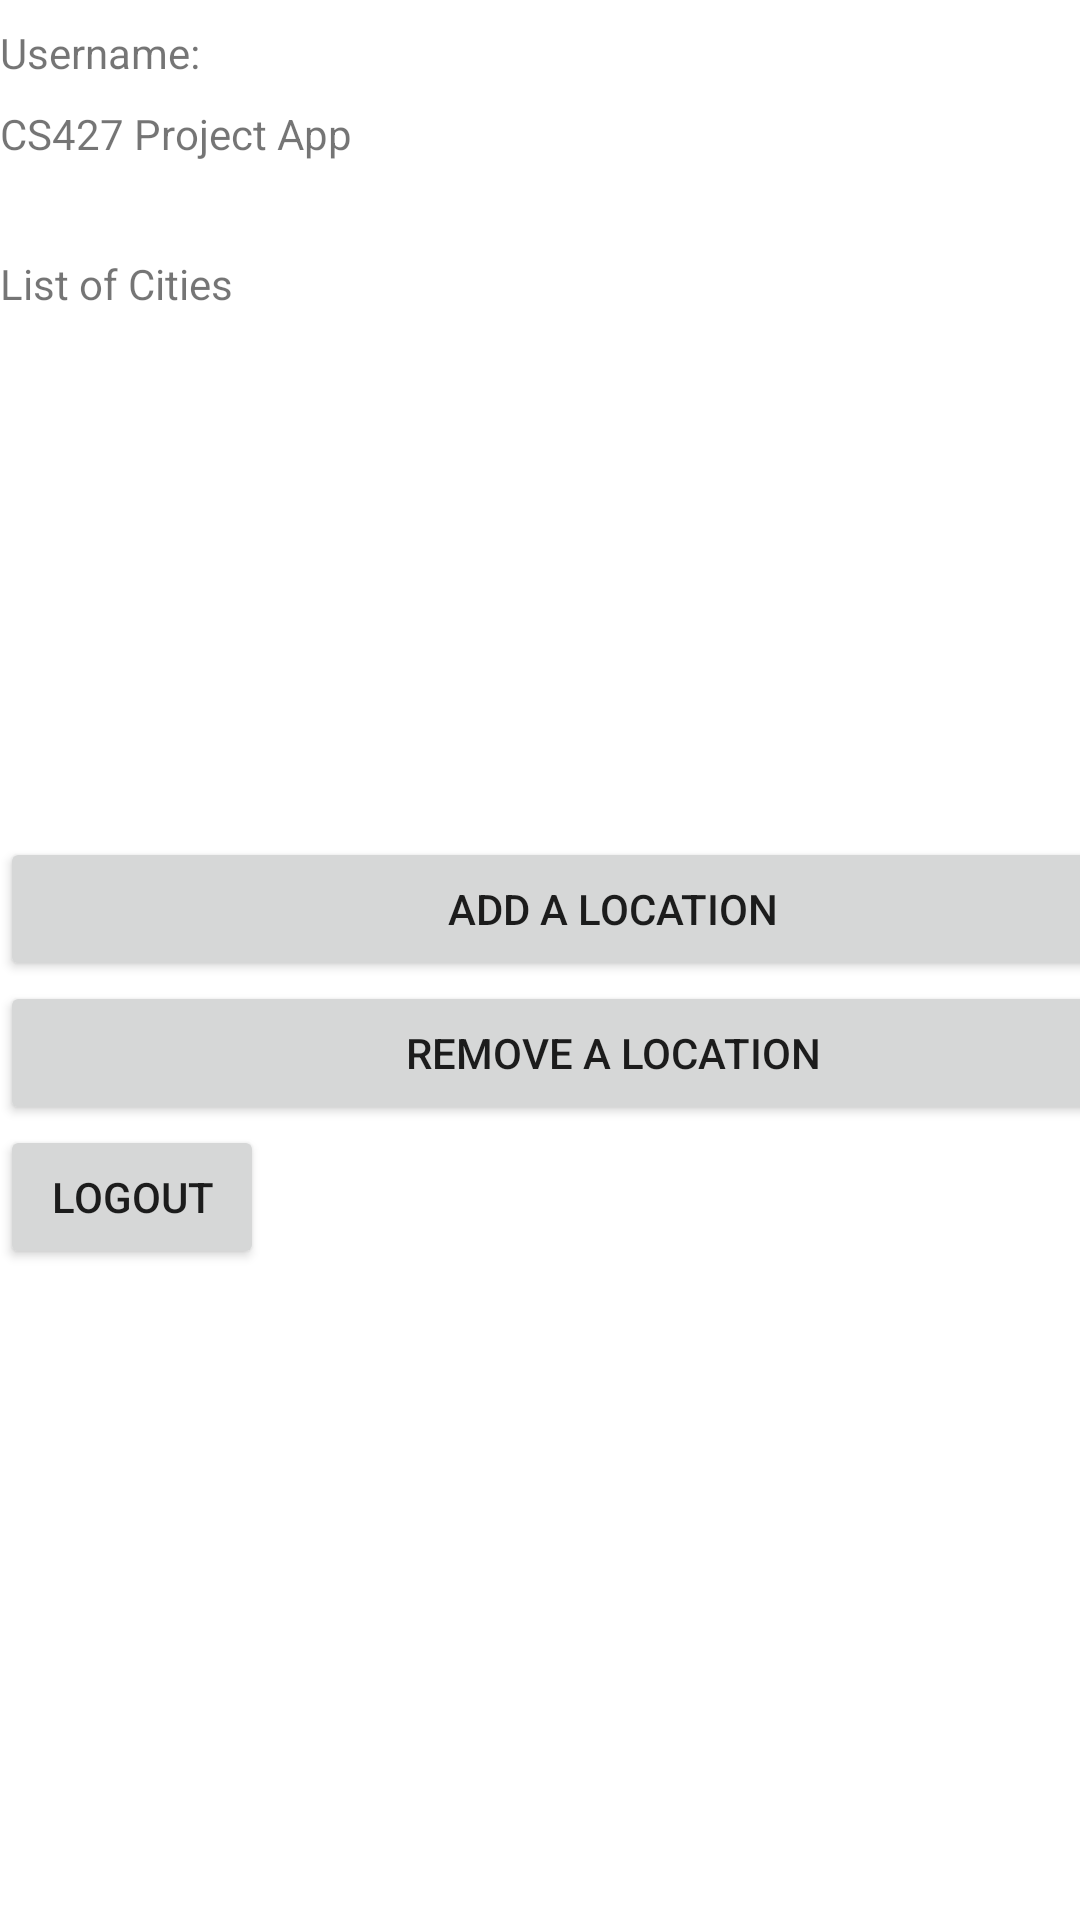

This screen was rendered from an Android layout file. Write that file and the resources it references.
<!-- AndroidManifest.xml: application theme Theme.MyFirstApp -->
<!-- res/layout/activity_main.xml -->
<?xml version="1.0" encoding="utf-8"?>
<androidx.constraintlayout.widget.ConstraintLayout xmlns:android="http://schemas.android.com/apk/res/android"
    xmlns:app="http://schemas.android.com/apk/res-auto"
    xmlns:tools="http://schemas.android.com/tools"
    android:layout_width="match_parent"
    android:layout_height="match_parent"
    tools:context=".MainActivity">

    <LinearLayout
        android:layout_width="409dp"
        android:layout_height="729dp"
        android:orientation="vertical"
        tools:layout_editor_absoluteX="1dp"
        tools:layout_editor_absoluteY="1dp">

        <TextView
            android:id="@+id/usernameTextView"
            android:layout_width="match_parent"
            android:layout_height="wrap_content"
            android:text="Username: "
            android:paddingTop="8dp"
            android:paddingBottom="8dp" />

        <TextView
            android:id="@+id/textView3"
            android:layout_width="match_parent"
            android:layout_height="50dp"
            android:text="CS427 Project App" />

        <TextView
            android:id="@+id/cityListTextView"
            android:layout_width="match_parent"
            android:layout_height="wrap_content"
            android:text="List of Cities" />

        <TextView
            android:id="@+id/textView5"
            android:layout_width="match_parent"
            android:layout_height="wrap_content" />

        

        <GridLayout
            android:id="@+id/cityButtonContainer"
            android:layout_width="match_parent"
            android:layout_height="wrap_content"
            android:columnCount="3">
        </GridLayout>


        <TextView
            android:id="@+id/textView14"
            android:layout_width="match_parent"
            android:layout_height="156dp" />

        <Button
            android:id="@+id/buttonAddLocation"
            android:layout_width="match_parent"
            android:layout_height="wrap_content"
            android:text="Add a location" />

        <Button
            android:id="@+id/buttonRemoveLocation"
            android:layout_width="match_parent"
            android:layout_height="wrap_content"
            android:text="Remove a location" />
            
        <Button
            android:id="@+id/buttonLogout"
            android:layout_width="wrap_content"
            android:layout_height="wrap_content"
            android:text="Logout"
            />


    </LinearLayout>
</androidx.constraintlayout.widget.ConstraintLayout>
<!-- resources referenced by this layout -->
<resources>
  <style name="Theme.MyFirstApp" parent="Theme.MaterialComponents.Light.DarkActionBar">
          
          <item name="colorPrimary">@color/purple_500</item>
          <item name="colorPrimaryVariant">@color/purple_700</item>
          <item name="colorOnPrimary">@color/white</item>
          
          <item name="colorSecondary">@color/teal_200</item>
          <item name="colorSecondaryVariant">@color/teal_700</item>
          <item name="colorOnSecondary">@color/black</item>
          
          <item name="android:statusBarColor">?attr/colorPrimaryVariant</item>
          <item name="android:forceDarkAllowed">false</item>
      </style>
  <color name="purple_500">#FF6200EE</color>
  <color name="purple_700">#FF3700B3</color>
  <color name="white">#FFFFFFFF</color>
  <color name="teal_200">#FF03DAC5</color>
  <color name="teal_700">#FF018786</color>
  <color name="black">#FF000000</color>
</resources>
